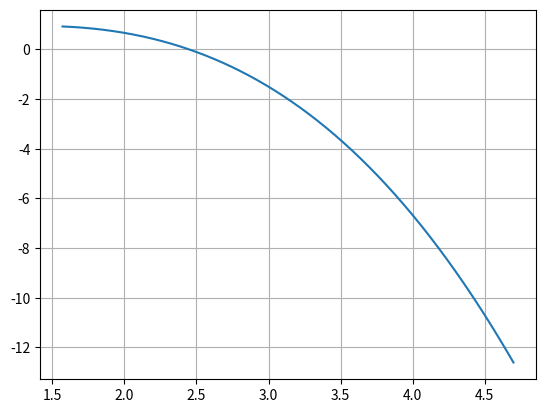

Write the Python code that produced this figure.
# -*- coding: utf-8 -*-
import matplotlib.pyplot as plt
import numpy as np


def mans_sinuss(x):
    k = 0
    a = (-1)**0*x**1/(1)
    S = a  
    while k < 3: 
        k =k + 1 
        a = a * (-1) * x **2/((2*k)*(2*k+1))
        S = S + a
        return S

a = 1.57
b = 4.71
x = np.arange(a,b,0.01)
y = mans_sinuss(x)
plt.plot(x,y)
plt.grid()
plt.show()

